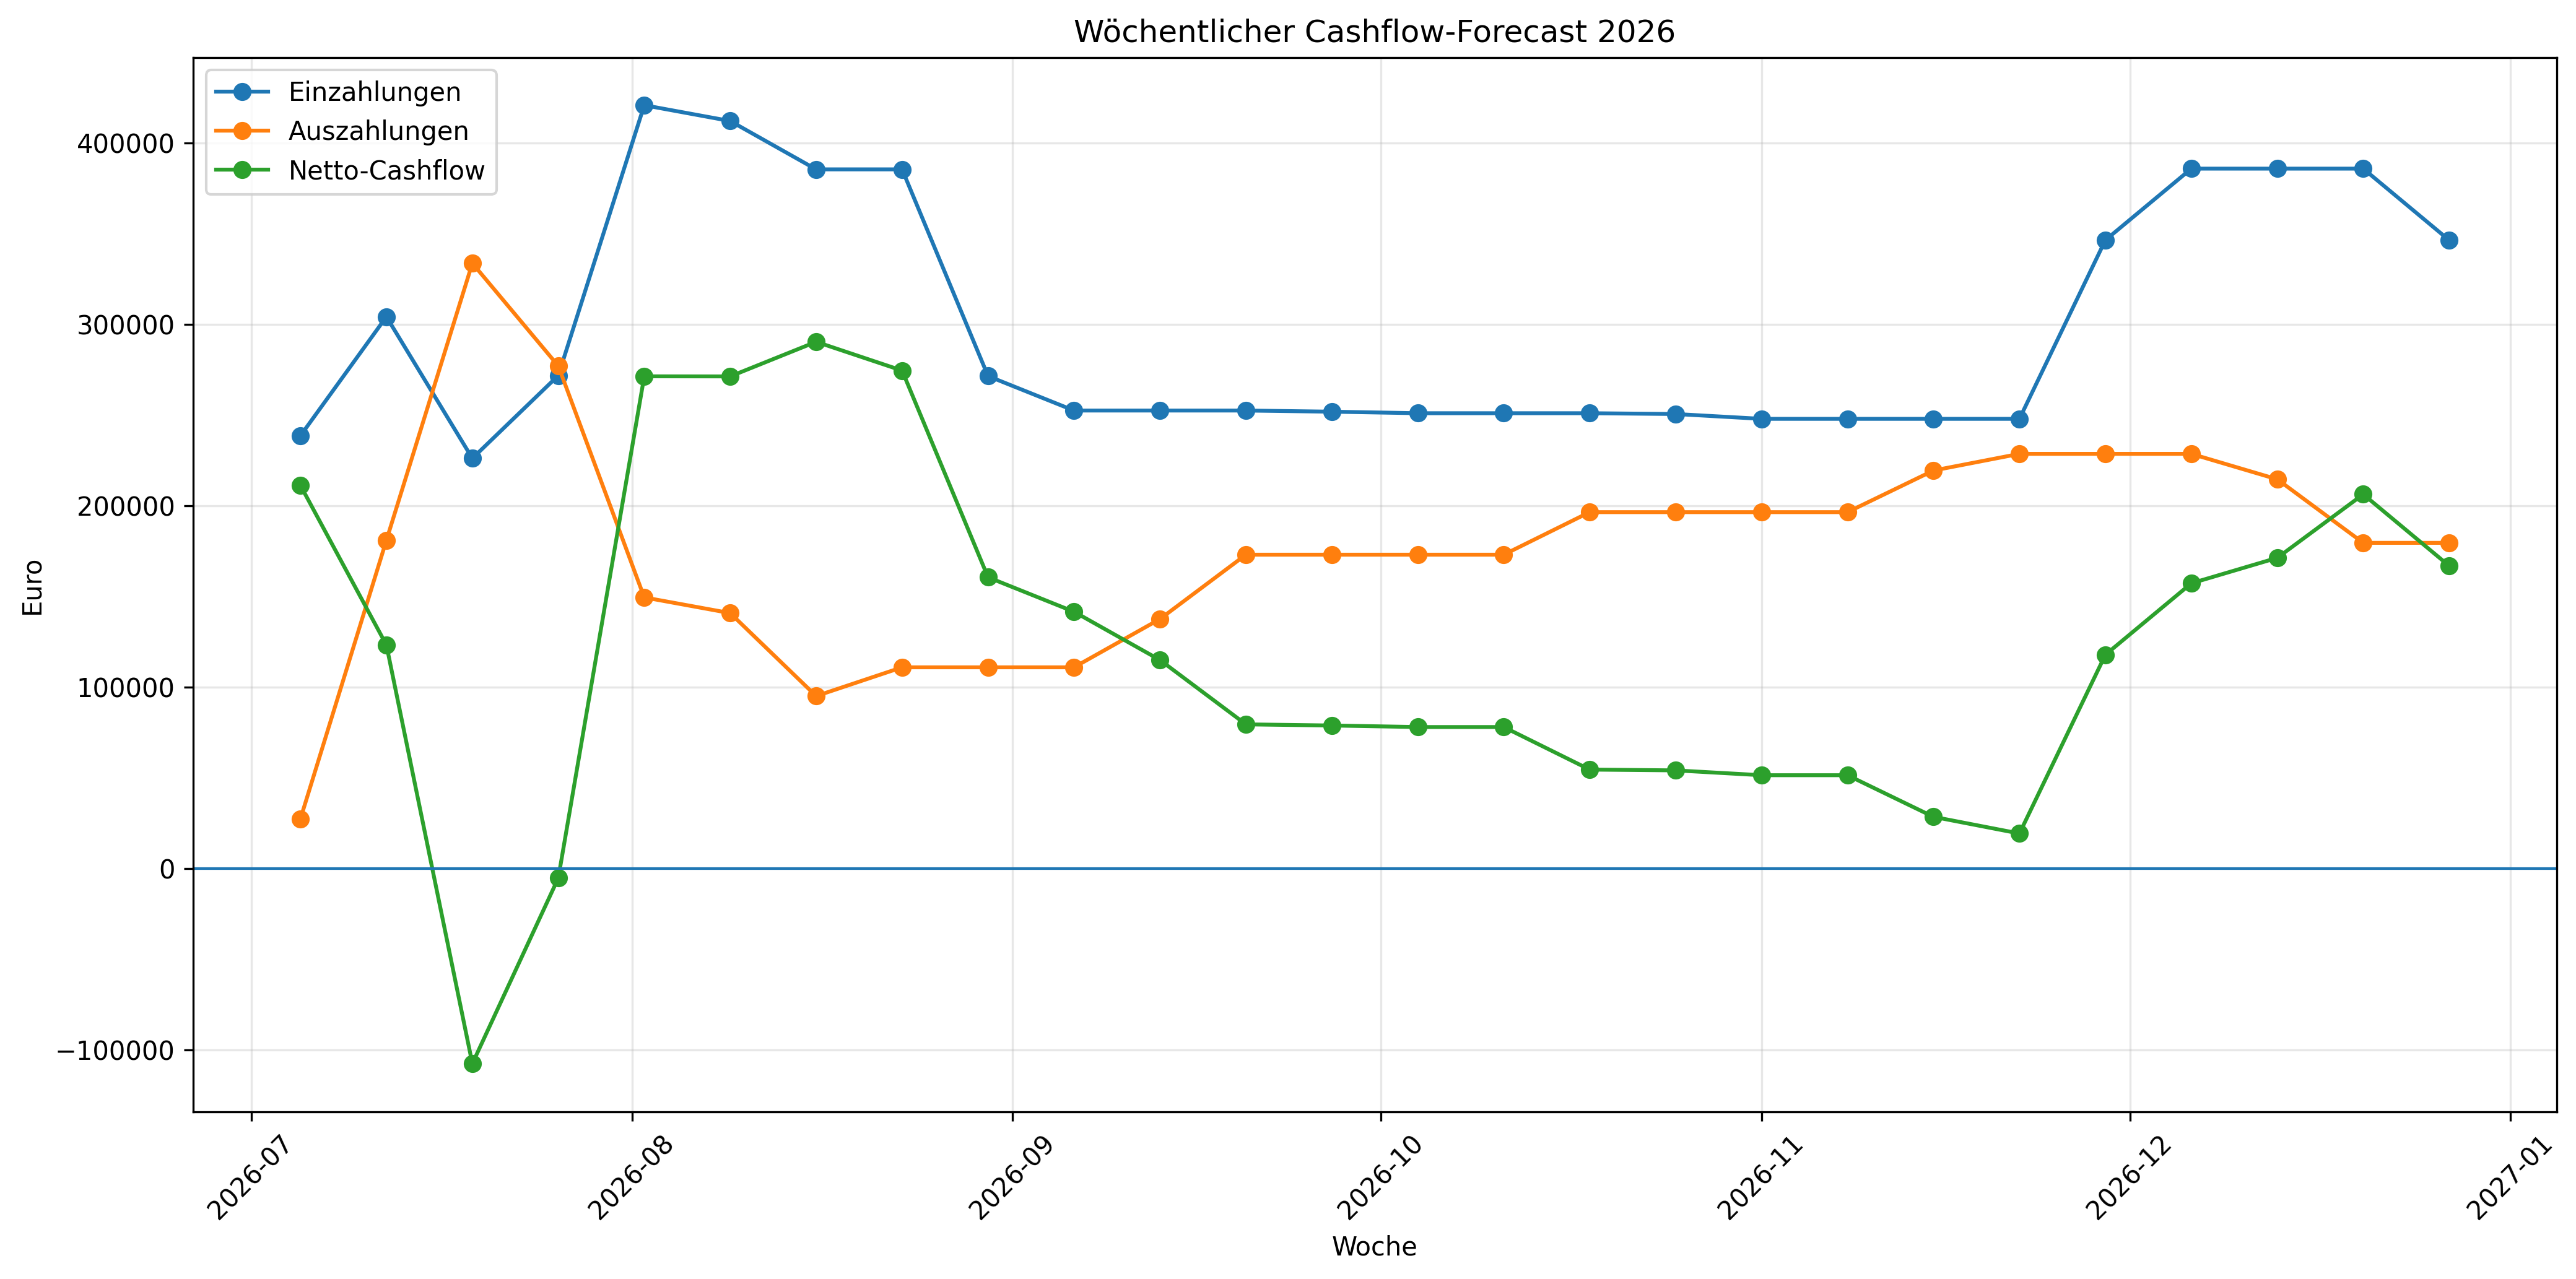

The data file committed next to this chart (first rows):
; Erwartete_Einzahlungen; Erwartete_Auszahlungen; SARIMA_Cash_In; SARIMA_Cash_Out; Gesamt_Einzahlungen; Gesamt_Auszahlungen; Gesamt_Netto_Cashflow; Kumulierter_Forecast_Cashflow; Jahr; KW
2026-07-05; 238569,38; 27412,29; 0,0; 0,0; 238569,38; 27412,29; 211157,09; 211157,09; 2026; 27
2026-07-12; 304137,36; 180922,83; 0,0; 0,0; 304137,36; 180922,83; 123214,53; 334371,62; 2026; 28
2026-07-19; 226083,25; 333638,05000000005; 0,0; 0,0; 226083,25; 333638,05000000005; -107554,80000000005; 226816,81999999995; 2026; 29
2026-07-26; 161648,38999999998; 277005,93; 110105,18129032258; 0,0; 271753,5712903226; 277005,93; -5252,358709677414; 221564,46129032254; 2026; 30
2026-08-02; 35361,82; 149428,28; 385368,13451612904; 0,0; 420729,95451612904; 149428,28; 271301,6745161291; 492866,1358064516; 2026; 31
2026-08-09; 26663,780000000002; 140784,15; 385368,13451612904; 0,0; 412031,91451612907; 140784,15; 271247,76451612904; 764113,9003225807; 2026; 32
2026-08-16; 0,0; 0,0; 385368,13451612904; 95054,72322580645; 385368,13451612904; 95054,72322580645; 290313,4112903226; 1054427,3116129034; 2026; 33
2026-08-23; 0,0; 0,0; 385368,13451612904; 110897,17709677419; 385368,13451612904; 110897,17709677419; 274470,9574193548; 1328898,269032258; 2026; 34
2026-08-30; 0,0; 0,0; 271428,5951612903; 110897,17709677419; 271428,5951612903; 110897,17709677419; 160531,41806451613; 1489429,687096774; 2026; 35
2026-09-06; 0,0; 0,0; 252438,67193548387; 110897,17709677419; 252438,67193548387; 110897,17709677419; 141541,49483870968; 1630971,1819354838; 2026; 36
2026-09-13; 0,0; 0,0; 252438,67193548387; 137505,06258064514; 252438,67193548387; 137505,06258064514; 114933,60935483873; 1745904,7912903226; 2026; 37
2026-09-20; 0,0; 0,0; 252438,67193548387; 172982,24322580645; 252438,67193548387; 172982,24322580645; 79456,42870967742; 1825361,22; 2026; 38
2026-09-27; 0,0; 0,0; 251805,98867741937; 172982,24322580645; 251805,98867741937; 172982,24322580645; 78823,74545161292; 1904184,9654516128; 2026; 39
2026-10-04; 0,0; 0,0; 250962,41100000002; 172982,24322580645; 250962,41100000002; 172982,24322580645; 77980,16777419357; 1982165,1332258065; 2026; 40
2026-10-11; 0,0; 0,0; 250962,41100000002; 172982,24322580645; 250962,41100000002; 172982,24322580645; 77980,16777419357; 2060145,301; 2026; 41
2026-10-18; 0,0; 0,0; 250962,41100000002; 196432,33166666667; 250962,41100000002; 196432,33166666667; 54530,07933333336; 2114675,3803333333; 2026; 42
2026-10-25; 0,0; 0,0; 250518,72058064517; 196432,33166666667; 250518,72058064517; 196432,33166666667; 54086,3889139785; 2168761,7692473116; 2026; 43
2026-11-01; 0,0; 0,0; 247856,57806451613; 196432,33166666667; 247856,57806451613; 196432,33166666667; 51424,24639784946; 2220186,0156451613; 2026; 44
2026-11-08; 0,0; 0,0; 247856,57806451613; 196432,33166666667; 247856,57806451613; 196432,33166666667; 51424,24639784946; 2271610,262043011; 2026; 45
2026-11-15; 0,0; 0,0; 247856,57806451613; 219379,0394623656; 247856,57806451613; 219379,0394623656; 28477,53860215054; 2300087,8006451614; 2026; 46
2026-11-22; 0,0; 0,0; 247856,57806451613; 228557,72258064518; 247856,57806451613; 228557,72258064518; 19298,855483870953; 2319386,6561290324; 2026; 47
2026-11-29; 0,0; 0,0; 346369,371827957; 228557,72258064518; 346369,371827957; 228557,72258064518; 117811,64924731181; 2437198,3053763444; 2026; 48
2026-12-06; 0,0; 0,0; 385774,48933333333; 228557,72258064518; 385774,48933333333; 228557,72258064518; 157216,76675268816; 2594415,0721290326; 2026; 49
2026-12-13; 0,0; 0,0; 385774,48933333333; 214542,59146236558; 385774,48933333333; 214542,59146236558; 171231,89787096775; 2765646,97; 2026; 50
2026-12-20; 0,0; 0,0; 385774,48933333333; 179504,76366666667; 385774,48933333333; 179504,76366666667; 206269,72566666667; 2971916,695666667; 2026; 51
2026-12-27; 0,0; 0,0; 346317,8766236559; 179504,76366666667; 346317,8766236559; 179504,76366666667; 166813,11295698924; 3138729,808623656; 2026; 52
